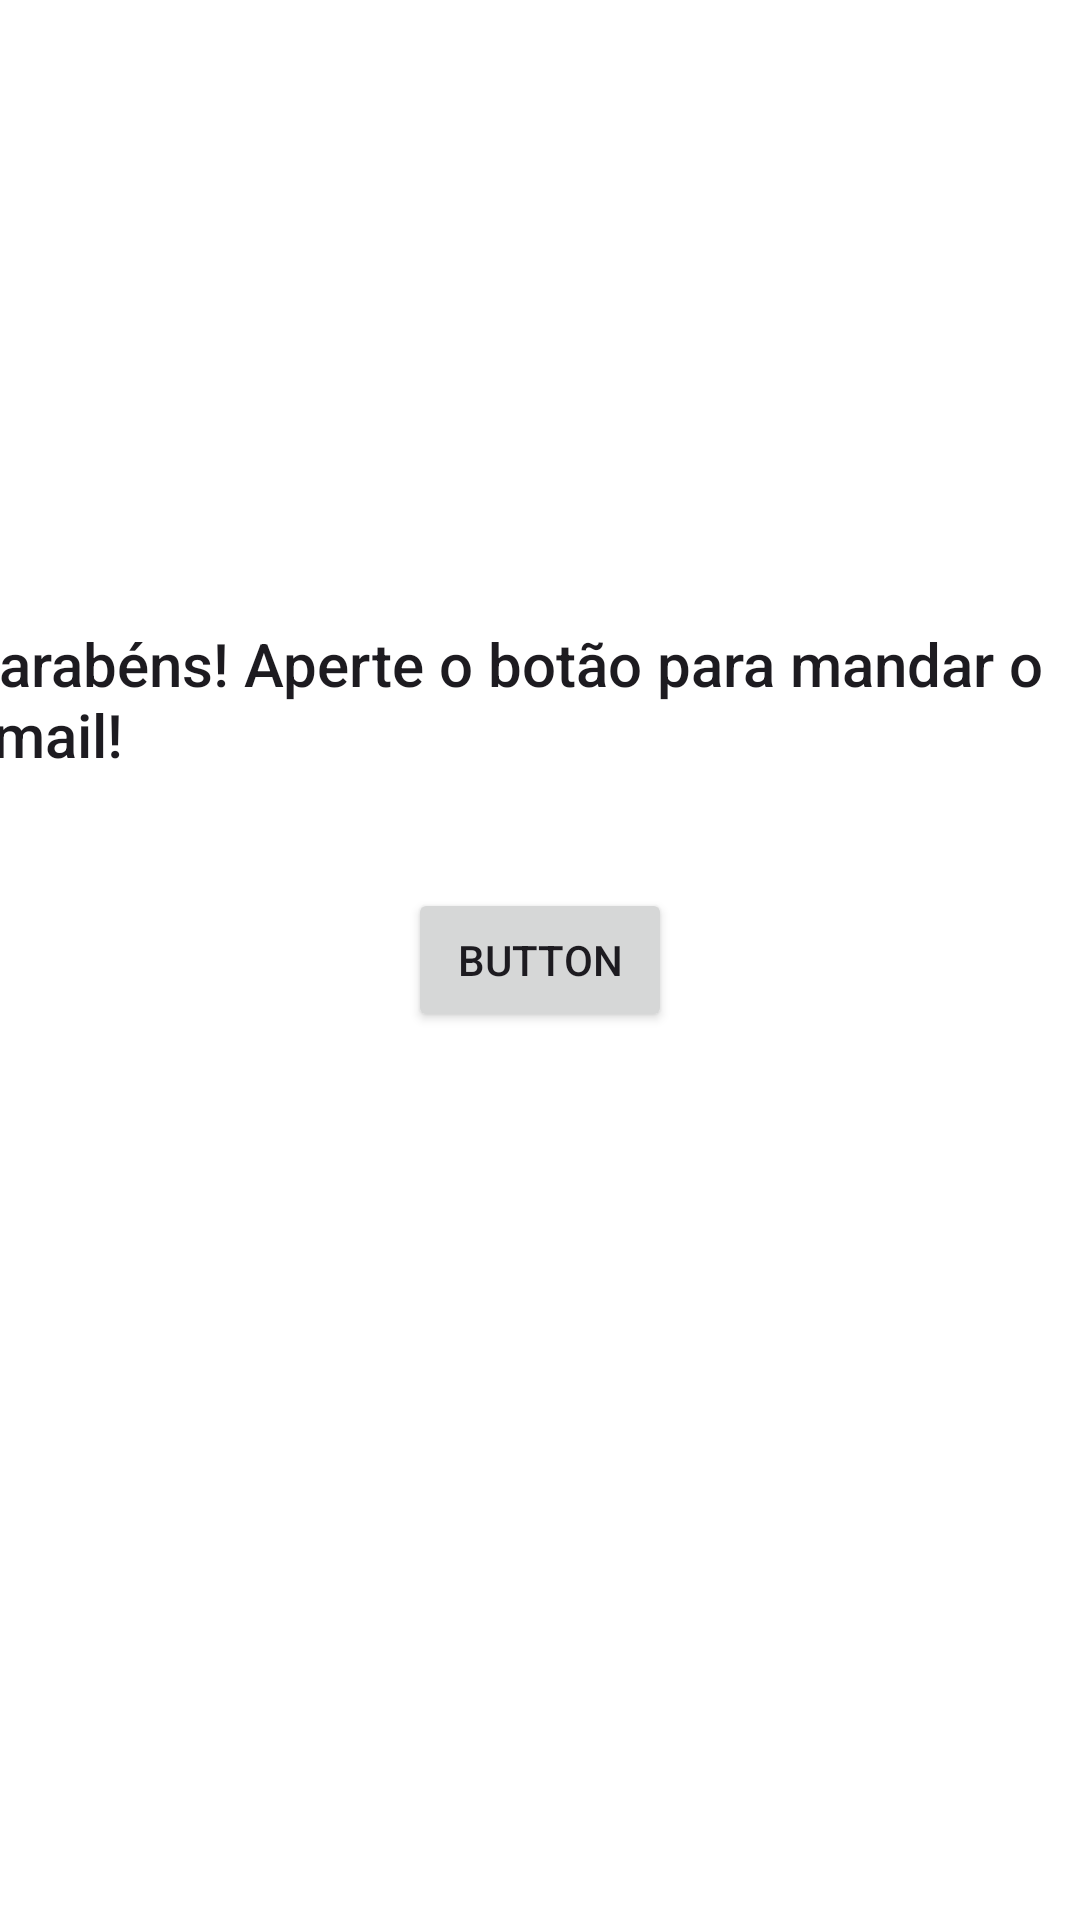

Here is an Android app screen rendered from its layout file. Give the layout XML and the strings, colors and styles it references.
<!-- AndroidManifest.xml: application theme Theme.AP2DevMobileFaculdade -->
<!-- res/layout/activity_main3.xml -->
<?xml version="1.0" encoding="utf-8"?>
<androidx.constraintlayout.widget.ConstraintLayout xmlns:android="http://schemas.android.com/apk/res/android"
    xmlns:app="http://schemas.android.com/apk/res-auto"
    xmlns:tools="http://schemas.android.com/tools"
    android:layout_width="match_parent"
    android:layout_height="match_parent"
    android:background="#FFFFFF"
    tools:context="com.example.ap2_devmobile_faculdade.MainActivity3">

    <TextView
        android:id="@+id/textView2"
        android:layout_width="388dp"
        android:layout_height="48dp"
        android:text="Parabéns! Aperte o botão para mandar o email!"
        android:textAppearance="@style/TextAppearance.AppCompat.Body2"
        android:textSize="20sp"
        app:layout_constraintBottom_toBottomOf="parent"
        app:layout_constraintEnd_toEndOf="parent"
        app:layout_constraintHorizontal_bias="0.478"
        app:layout_constraintStart_toStartOf="parent"
        app:layout_constraintTop_toTopOf="parent"
        app:layout_constraintVertical_bias="0.351" />

    <Button
        android:id="@+id/button6"
        android:layout_width="wrap_content"
        android:layout_height="wrap_content"
        android:text="Button"
        app:layout_constraintBottom_toBottomOf="parent"
        app:layout_constraintEnd_toEndOf="parent"
        app:layout_constraintStart_toStartOf="parent"
        app:layout_constraintTop_toTopOf="parent" />

    <ImageView
        android:id="@+id/imageView"
        android:layout_width="wrap_content"
        android:layout_height="wrap_content"
        app:layout_constraintBottom_toBottomOf="parent"
        app:layout_constraintEnd_toEndOf="parent"
        app:layout_constraintHorizontal_bias="0.497"
        app:layout_constraintStart_toStartOf="parent"
        app:layout_constraintTop_toTopOf="parent"
        app:layout_constraintVertical_bias="0.68"
        app:srcCompat="@drawable/logo_banco_paulista" />

</androidx.constraintlayout.widget.ConstraintLayout>
<!-- resources referenced by this layout -->
<resources>
  <style name="Theme.AP2DevMobileFaculdade" parent="Base.Theme.AP2DevMobileFaculdade" />
  <style name="Base.Theme.AP2DevMobileFaculdade" parent="Theme.Material3.DayNight.NoActionBar">
          
          
      </style>
</resources>
